The GitHub repository MariamAnwer820/Document-Image-Classification contains a labelled image folder "rvlcdip_preprocessed1" with 10 categories: ADVE, email, form, letter, memo, news, note, report, resume, scientific document. Examples follow, each with its label.

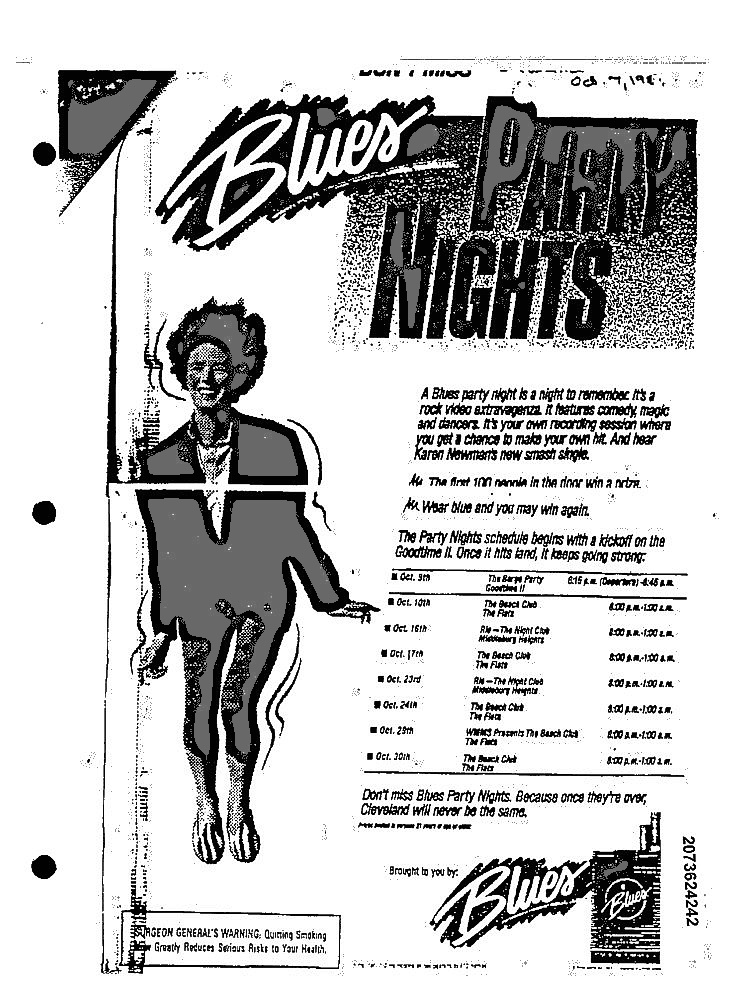
Label: ADVE

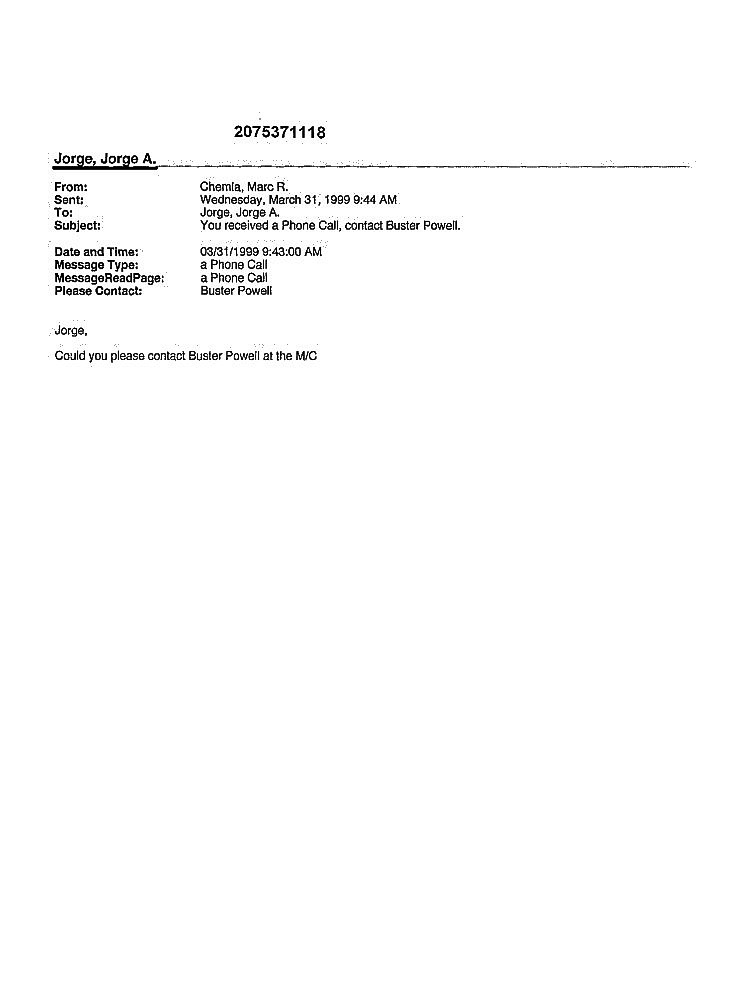
Label: email

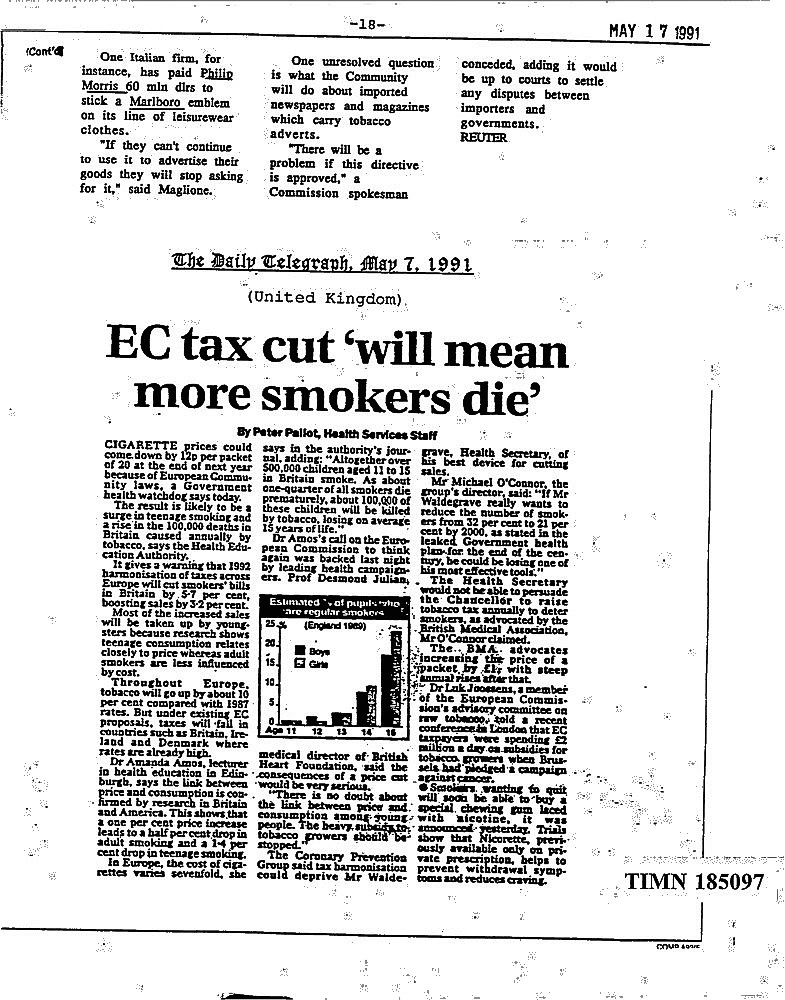
Label: news

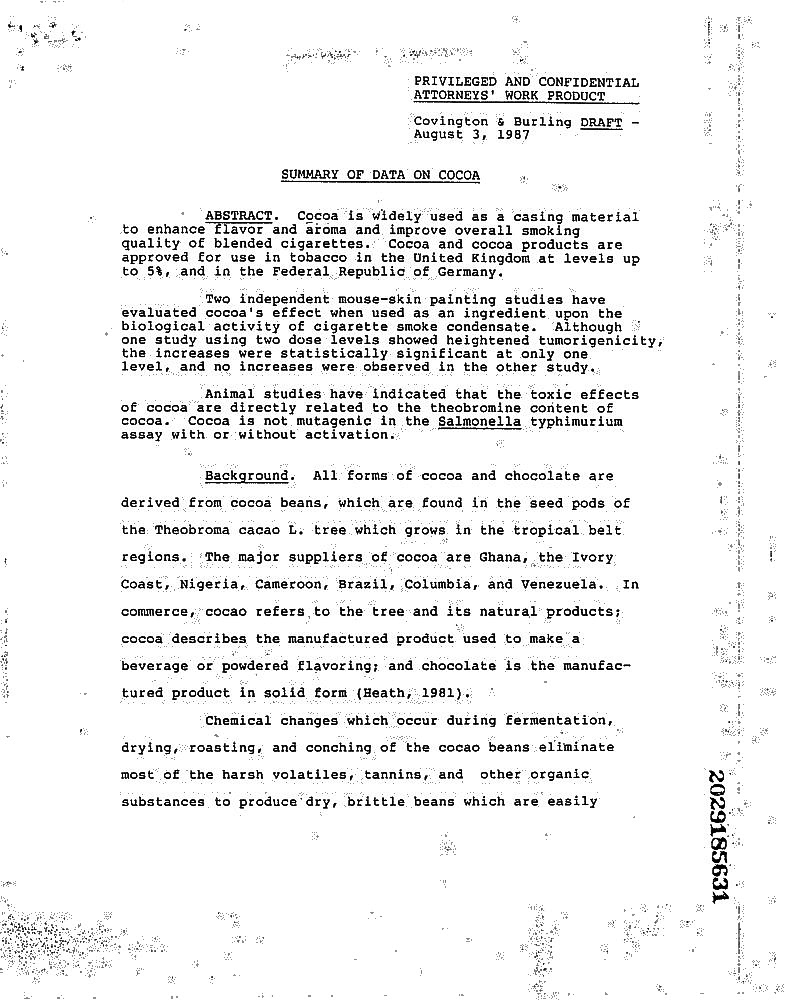
Label: report

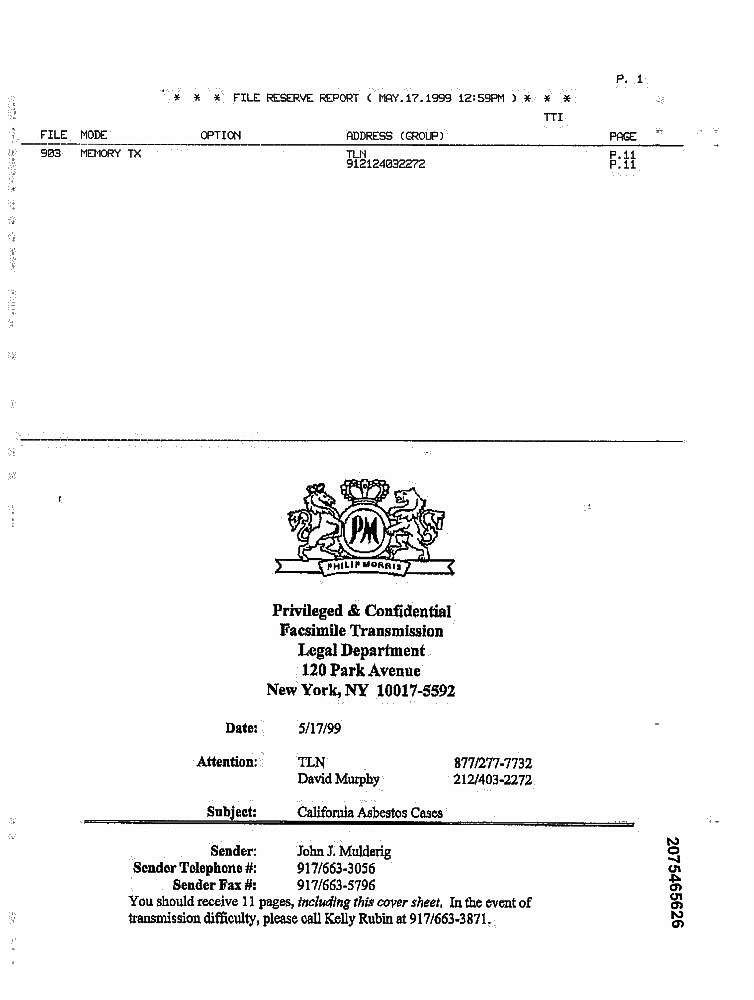
Label: form

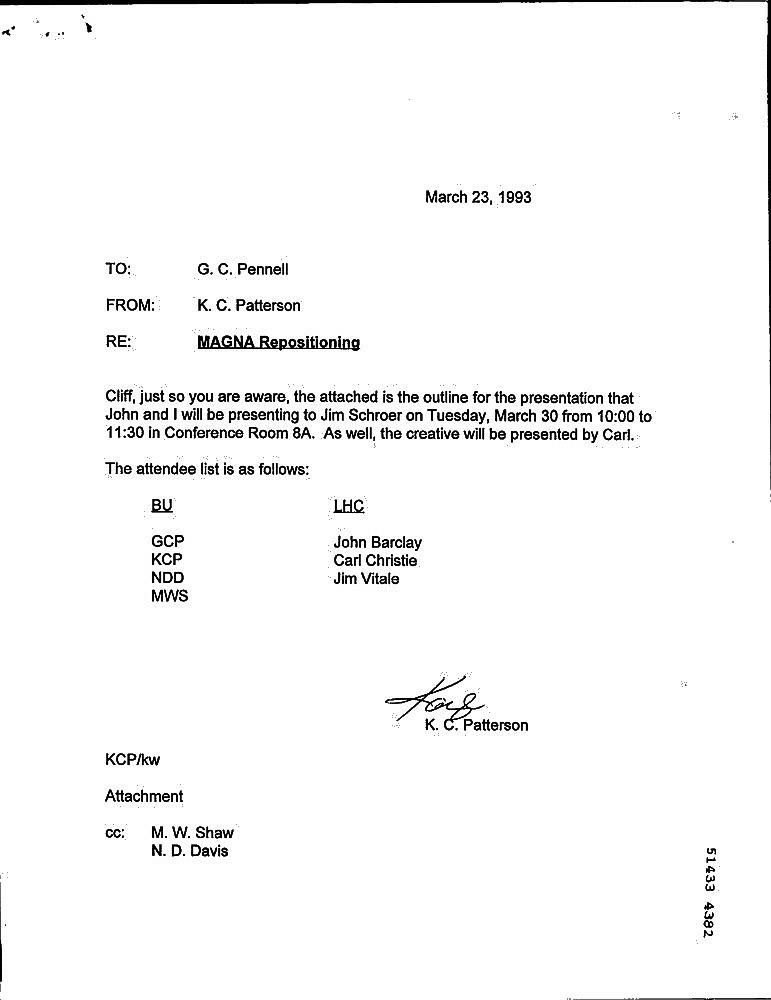
Label: letter
